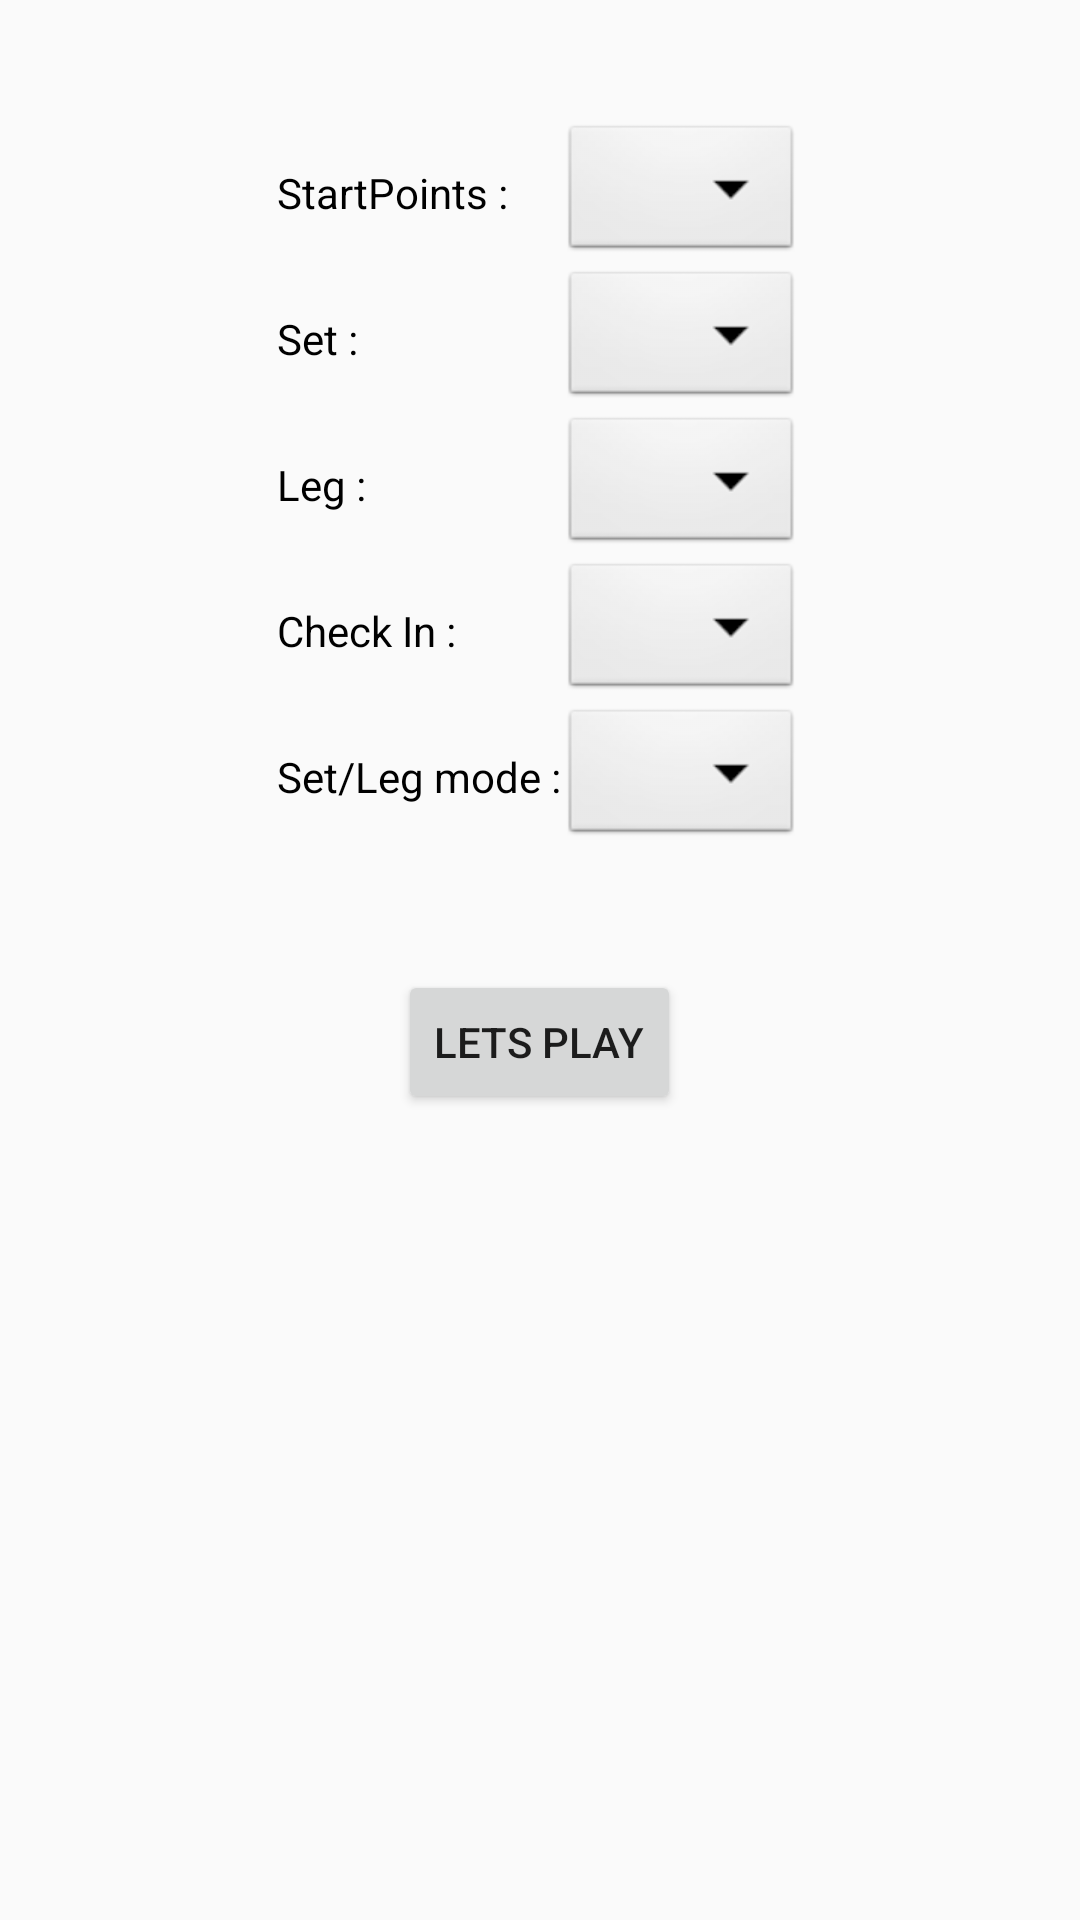

Android layout source for this screen:
<!-- AndroidManifest.xml: application theme Theme.DartsParty -->
<!-- res/layout/activity_create_game.xml -->
<?xml version="1.0" encoding="utf-8"?>
<LinearLayout xmlns:android="http://schemas.android.com/apk/res/android"
    xmlns:app="http://schemas.android.com/apk/res-auto"
    xmlns:tools="http://schemas.android.com/tools"
    android:layout_width="match_parent"
    android:layout_height="match_parent"
    android:orientation="vertical"
    tools:context=".CreateGameActivity">

    <TableLayout
        android:layout_width="match_parent"
        android:layout_height="match_parent"
        android:gravity="top|center_vertical">

        <TableRow
            android:layout_width="match_parent"
            android:layout_height="match_parent"
            android:gravity="center_horizontal">

            <Space
                android:layout_width="wrap_content"
                android:layout_height="40dp" />
        </TableRow>

        <TableRow
            android:layout_width="match_parent"
            android:layout_height="match_parent"
            android:gravity="center_horizontal">

            <TextView
                android:id="@+id/startPointTV"
                android:layout_width="wrap_content"
                android:layout_height="wrap_content"
                android:layout_gravity="center_vertical"
                android:text="StartPoints :"
                android:textColor="#000000" />

            <Spinner
                android:id="@+id/startPointSP"
                android:layout_width="match_parent"
                android:layout_height="wrap_content"
                android:background="@android:drawable/btn_dropdown"
                android:spinnerMode="dropdown" />
        </TableRow>

        <TableRow
            android:layout_width="match_parent"
            android:layout_height="match_parent"
            android:gravity="center_horizontal">

            <TextView
                android:id="@+id/setTV"
                android:layout_width="wrap_content"
                android:layout_height="wrap_content"
                android:layout_gravity="center_vertical"
                android:text="Set :"
                android:textColor="#000000" />

            <Spinner
                android:id="@+id/setSP"
                android:layout_width="match_parent"
                android:layout_height="wrap_content"
                android:background="@android:drawable/btn_dropdown"
                android:spinnerMode="dropdown" />
        </TableRow>

        <TableRow
            android:layout_width="match_parent"
            android:layout_height="match_parent"
            android:gravity="center_horizontal">

            <TextView
                android:id="@+id/legTV"
                android:layout_width="wrap_content"
                android:layout_height="wrap_content"
                android:text="Leg :"
                android:layout_gravity="center_vertical"
                android:textColor="#000000" />

            <Spinner
                android:id="@+id/legSP"
                android:layout_width="match_parent"
                android:layout_height="wrap_content"
                android:background="@android:drawable/btn_dropdown"
                android:spinnerMode="dropdown" />
        </TableRow>

        <TableRow
            android:layout_width="match_parent"
            android:layout_height="match_parent"
            android:gravity="center_horizontal">

            <TextView
                android:id="@+id/checkInTV"
                android:layout_width="wrap_content"
                android:layout_height="wrap_content"
                android:text="Check In :"
                android:layout_gravity="center_vertical"
                android:textColor="#000000" />

            <Spinner
                android:id="@+id/checkInSP"
                android:layout_width="match_parent"
                android:layout_height="wrap_content"
                android:background="@android:drawable/btn_dropdown"
                android:spinnerMode="dropdown" />
        </TableRow>
        
        <TableRow
            android:layout_width="match_parent"
            android:layout_height="match_parent"
            android:gravity="center_horizontal">

            <TextView
                android:id="@+id/setModeTV"
                android:layout_width="wrap_content"
                android:layout_height="wrap_content"
                android:text="Set/Leg mode :"
                android:layout_gravity="center_vertical"
                android:textColor="#000000" />

            <Spinner
                android:id="@+id/setModeSP"
                android:layout_width="match_parent"
                android:layout_height="wrap_content"
                android:background="@android:drawable/btn_dropdown"
                android:spinnerMode="dropdown" />
        </TableRow>
        <TableRow
            android:layout_width="match_parent"
            android:layout_height="match_parent"
            android:gravity="center_horizontal">

            <Space
                android:layout_width="wrap_content"
                android:layout_height="40dp" />
        </TableRow>
        <TableRow
            android:layout_width="match_parent"
            android:layout_height="match_parent"
            android:gravity="center_horizontal">
            <Button
                android:id="@+id/playBut"
                android:layout_width="wrap_content"
                android:layout_height="wrap_content"
                android:layout_gravity="center_horizontal"
                android:onClick="playGame"
                android:text="Lets Play" />
        </TableRow>
    </TableLayout>
</LinearLayout>
<!-- resources referenced by this layout -->
<resources>
  <style name="Theme.DartsParty" parent="Theme.AppCompat.Light.DarkActionBar">
          
          <item name="colorPrimary">@color/purple_500</item>
          <item name="colorPrimaryDark">@color/purple_700</item>
          <item name="colorAccent">@color/teal_200</item>
          
      </style>
  <!-- not gathered from this repository: default colours our renderer supplied (Android Studio template values) -->
  <color name="purple_500">#FF6200EE</color>
  <color name="purple_700">#FF3700B3</color>
  <color name="teal_200">#FF03DAC5</color>
</resources>
